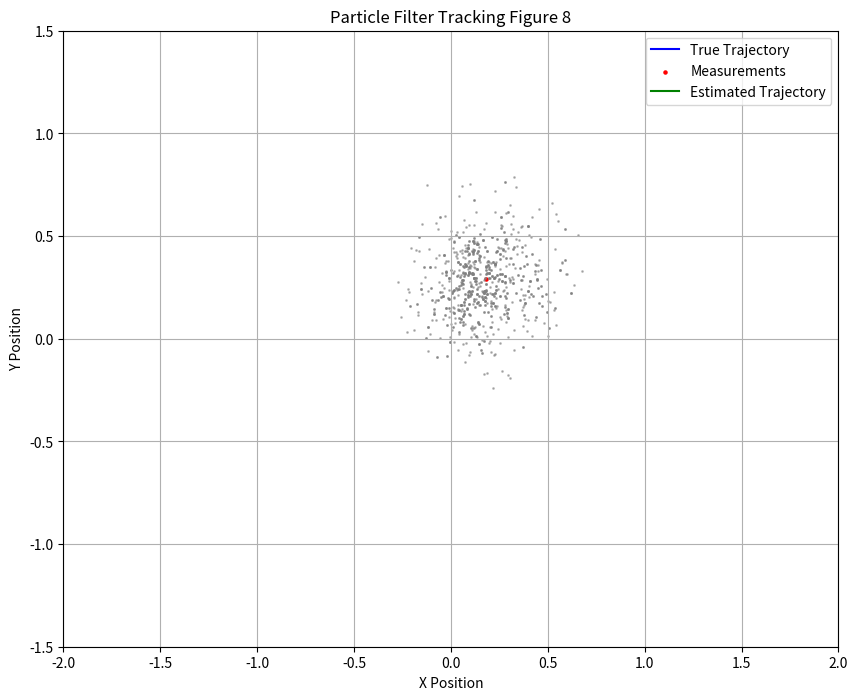

Here is the Python script that generated this plot:
import numpy as np
import matplotlib.pyplot as plt
import matplotlib.animation as animation
import random

def figure_eight(t):
    x = np.sin(t)
    y = np.sin(t) * np.cos(t)
    return np.array([x, y])

def motion_model(particles, dt):
    particles[:, 0] += particles[:, 2] * dt + np.random.normal(0, 0.1, particles.shape[0])  # x position
    particles[:, 1] += particles[:, 3] * dt + np.random.normal(0, 0.1, particles.shape[0])  # y position
    particles[:, 2] += np.random.normal(0, 0.05, particles.shape[0]) # x velocity
    particles[:, 3] += np.random.normal(0, 0.05, particles.shape[0]) # y velocity
    return particles

def measurement_model(particle, measurement):
    distance = np.linalg.norm(particle[:2] - measurement)
    return np.exp(-distance**2 / 0.1) # Gaussian chance

def particle_filter(particles, weights, measurement, dt):
    particles = motion_model(particles, dt)
    weights = np.array([measurement_model(p, measurement) for p in particles])
    weights /= np.sum(weights)  # Normalize the weights

    # Resampling but w/ a simple resampling wheel
    N = len(particles)
    indices = np.random.choice(N, size=N, p=weights)
    particles = particles[indices]
    weights = np.ones(N) / N # reset weights after resampling. something your mother wished she could do
    return particles, weights

# parameters for the stuff
num_particles = 1000
dt = 0.1
total_time = 200
time_steps = int(total_time / dt)

# Initialize particles n weights n shit
particles = np.zeros((num_particles, 4)) # [x, y, vx, vy]
particles[:, 0] = np.random.uniform(-1.5, 1.5, num_particles)
particles[:, 1] = np.random.uniform(-1.5, 1.5, num_particles)
particles[:, 2] = np.random.uniform(-0.5, 0.5, num_particles)
particles[:, 3] = np.random.uniform(-0.5, 0.5, num_particles)

weights = np.ones(num_particles) / num_particles

# generate smegma points
true_trajectory = [figure_eight(t * dt) for t in range(time_steps)]
measurements = [point + np.random.normal(0, 0.2, 2) for point in true_trajectory] # Add noise to measurements

# plotting
fig, ax = plt.subplots(figsize=(10, 8))
ax.set_xlim(-2, 2)
ax.set_ylim(-1.5, 1.5)
true_line, = ax.plot([], [], label="True Trajectory", color="blue")
meas_scatter = ax.scatter([], [], label="Measurements", color="red", s=5)
est_line, = ax.plot([], [], label="Estimated Trajectory", color="green")
particle_scatter = ax.scatter(particles[:, 0], particles[:, 1], s=1, color="gray", alpha=0.5)
ax.legend()
ax.set_title("Particle Filter Tracking Figure 8")
ax.set_xlabel("X Position")
ax.set_ylabel("Y Position")
ax.grid(True)

def animate(i):
    global particles, weights
    measurement = measurements[i]
    particles, weights = particle_filter(particles, weights, measurement, dt)
    estimated_position = np.average(particles[:, :2], axis=0, weights=weights)

    true_line.set_data([p[0] for p in true_trajectory[:i+1]], [p[1] for p in true_trajectory[:i+1]])
    meas_scatter.set_offsets(measurements[:i+1])
    est_line.set_data([estimated_position[0]],[estimated_position[1]])
    particle_scatter.set_offsets(particles[:, :2])
    return true_line, meas_scatter, est_line, particle_scatter,

ani = animation.FuncAnimation(fig, animate, frames=time_steps, interval=50, blit=True)
plt.show()
